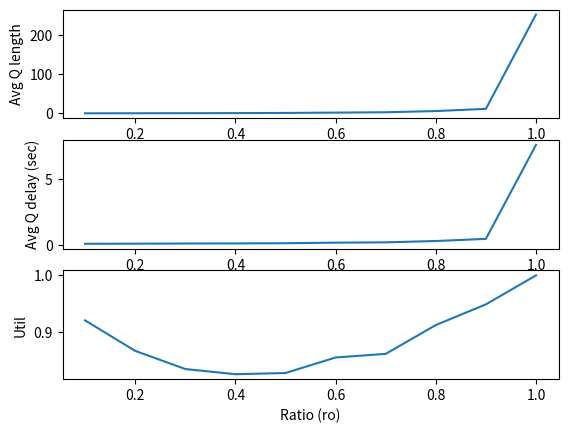
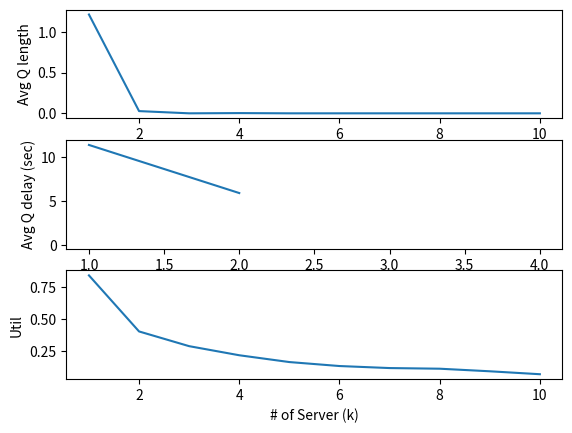

Here is the Python script that generated these plots, in order:

import heapq
import random
import matplotlib.pyplot as plt
import numpy as np
#np.random.exponential(1/lambda, 5) generates 5 exponental random variable 


# Parameters
class Params:
    def __init__(self, lambd, mu, k):
        self.lambd = lambd  # interarrival rate
        self.mu = mu  # service rate
        self.k = k
    # Note lambd and mu are not mean value, they are rates i.e. (1/mean)

# Write more functions if required


# States and statistical counters
class States:
    def __init__(self,sim):
        # States
        self.queue = []
        # Declare other states variables that might be needed
        # [redacted]
        self.serverStatus = []
        for i in range(sim.params.k):
            self.serverStatus.append('IDLE')
        self.timeLastEvent = 0
        #self.numCustDelayed = 0
        self.totalDelay = 0 #total spent time of served customer 
        self.areaUnderQt = 0
        self.areaUnderBt = 0 # how much time the server is busy
        self.lastArrivalTime = 0
        self.lastDepartTime = 0
        self.serverStartTime = 0
        self.noOfCustDelayed = 0

        # [redacted]
        # Statistics
        self.util = 0.0
        self.avgQdelay = 0.0
        self.avgQlength = 0.0
        self.served = 0
    def update(self, sim, event):
        self.totalDelay += (len(self.queue)*(sim.simclock-self.timeLastEvent))
        busyServer = 0
        for i in range(sim.params.k):
            if self.serverStatus[i] == 'BUSY':
                busyServer += 1
        self.areaUnderBt = self.areaUnderBt + (sim.simclock-self.timeLastEvent)*busyServer
        self.timeLastEvent = sim.simclock #as sim time is not updated yet
        
        if event.eventType == 'ARRIVAL':
            self.areaUnderQt += len(self.queue)*(event.eventTime-self.lastArrivalTime)
            if busyServer < sim.params.k:
                j = 0
                while self.serverStatus[j] == 'BUSY':
                    j = j+1
                if j < sim.params.k:
                    self.serverStatus[j] = 'BUSY'
                #self.serverStartTime = sim.simclock
            else:
                self.queue.append(event.eventTime)
                self.noOfCustDelayed+=1
            self.lastArrivalTime = event.eventTime
        elif event.eventType == 'DEPART':
            self.areaUnderQt += len(self.queue)*(event.eventTime-self.lastDepartTime)
            #print("One DepartHappened________________________________________")
            if len(self.queue) > 0:
                front = self.queue.pop(0)
            else:
                j = 0
                while self.serverStatus[j] == 'IDLE':
                    j = j+1
                    if j >= sim.params.k:
                        break
                if j < sim.params.k:
                    self.serverStatus[j] = 'IDLE'
                #self.areaUnderBt += (sim.simclock-self.serverStartTime)
            self.lastDepartTime = event.eventTime
            self.served += 1


        #self.timeLastEvent = event.eventTime
        # Complete this function
        #None

    def finish(self, sim):
        # Complete this function
        #print(self.queue)
        self.avgQlength = self.areaUnderQt/sim.simclock
        self.util = self.areaUnderBt/sim.maxSimTime
        self.avgQdelay = self.totalDelay / self.noOfCustDelayed
        #print("simclock = ",sim.simclock," areaUnderQt = ",self.areaUnderQt)
        #None

    def printResults(self, sim):
        # DO NOT CHANGE THESE LINES
        print('MMk Results: lambda = %lf, mu = %lf, k = %d' % (sim.params.lambd, sim.params.mu, sim.params.k))
        print('MMk Total customer served: %d' % (self.served))
        print('MMk Average queue length: %lf' % (self.avgQlength))
        print('MMk Average customer delay in queue: %lf' % (self.avgQdelay))
        print('MMk Time-average server utility: %lf' % (self.util))

    def getResults(self, sim):
        return (self.avgQlength, self.avgQdelay, self.util)

# Write more functions if required


class Event:
    def __init__(self, sim):
        self.eventType = None
        self.sim = sim
        self.eventTime = None

    def process(self, sim):
        raise Exception('Unimplemented process method for the event!')

    def __repr__(self):
        return self.eventType


class StartEvent(Event):
    def __init__(self, eventTime, sim):
        self.eventTime = eventTime
        self.eventType = 'START'
        self.sim = sim

    def process(self, sim): 
        #Complete this function
        #********************miyad code below****************************
        #this should start every machine of this simulator such as start next arival time 
        #scheduler, to begin 
        # it may start the first event(arrival event) then arrival event will determine next
        #arrival
        #print("I am startevent process. lambda= ",sim.params.lambd)
        a = np.random.exponential(1/sim.params.lambd,1) #next arrival time
        #print(a)
        eventTime = a[0]+sim.states.lastArrivalTime
        sim.scheduleEvent(ArrivalEvent(eventTime,sim))
        sim.scheduleEvent(ExitEvent(sim.maxSimTime,sim))
        #None


class ExitEvent(Event):
    def __init__(self, eventTime, sim):
        self.eventTime = eventTime
        self.eventType = 'EXIT'
        self.sim = sim

    def process(self, sim):
        # Complete this function
        None


class ArrivalEvent(Event):
    # Write __init__ function
    def __init__(self, eventTime, sim):
        self.eventTime = eventTime
        self.eventType = 'ARRIVAL'
        self.sim = sim
    def process(self, sim):
        #sim.states.queue.append(self.eventTime)
        a = np.random.exponential(1/sim.params.lambd,1)
        eventTime = a[0]+sim.states.lastArrivalTime
        sim.scheduleEvent(ArrivalEvent(eventTime,sim))
        isAtleastOneServerBusy = False
        for i in range(sim.params.k):
            if sim.states.serverStatus[i] == 'BUSY':
                isAtleastOneServerBusy = True
                break
        if isAtleastOneServerBusy and len(sim.states.queue)==0:
            b = np.random.exponential(1/sim.params.mu,1)
            sim.scheduleEvent(DepartureEvent(b[0]+sim.simclock,sim))
        # Complete this function
        #None


class DepartureEvent(Event):
    # Write __init__ function
    def __init__(self, eventTime, sim):
        self.eventTime = eventTime
        self.eventType = 'DEPART'
        self.sim = sim 
    def process(self, sim):
        # Complete this function
        #None
        isAtleastOneServerBusy = False
        for i in range(sim.params.k):
            if sim.states.serverStatus[i] == 'BUSY':
                isAtleastOneServerBusy = True
                break
        if isAtleastOneServerBusy:
            serviceTime = np.random.exponential(1/sim.params.mu,1)
            sim.scheduleEvent(DepartureEvent(sim.states.lastDepartTime+serviceTime[0],sim))
        #$print("Yes one DepartureEvent happened___________________________")



class Simulator:
    def __init__(self, seed, maxSimTime):
        self.maxSimTime = maxSimTime
        self.eventQ = []
        self.simclock = 0
        self.seed = seed
        self.params = None
        self.states = None

    def initialize(self):
        self.simclock = 0
        self.scheduleEvent(StartEvent(0, self))

    def configure(self, params, states):
        self.params = params
        self.states = states
    def configParam(self, params):
        self.params = params

    def now(self):
        return self.simclock

    def scheduleEvent(self, event):
        heapq.heappush(self.eventQ, (event.eventTime, event))

    def run(self):
        random.seed(self.seed)
        self.initialize()

        while len(self.eventQ) > 0:
            #print(len(self.states.queue))
            time, event = heapq.heappop(self.eventQ)

            if event.eventType == 'EXIT':
                #print("Yes this is exit event , i am quiting from here")
                break

            
            if self.states != None:
                self.states.update(self, event)

            #print(event.eventTime, 'Event', event)
            self.simclock = event.eventTime
            event.process(self)
            

        self.states.finish(self)

    def printResults(self):
        self.states.printResults(self)

    def getResults(self):
        return self.states.getResults(self)
    def printAnalyticExp1(self):
        print("Aanlytic results are: ")
        l = self.params.lambd
        m = self.params.mu 
        print("Average Queue length = ", l*l/(m*(m-l)))
        print("Average customer Delay = ", l/(m*(m-l)))
        print("Time-Average Server utility = ", l/m)


def experiment1():
    seed = 101
    maxSimTime = 500000
    sim = Simulator(seed, maxSimTime)
    params = Params(5.0/60,8.0/60,1)
    sim.configParam(params)
    sim.configure(params, States(sim))
    sim.run()
    print("____________EXPERIMENT01________________________")
    sim.printResults()
    sim.printAnalyticExp1()



def experiment2():
    seed = 110
    maxSimTime = 500
    mu = 1000.0 / 60
    ratios = [u / 10.0 for u in range(1, 11)]

    avglength = []
    avgdelay = []
    util = []

    for ro in ratios:
        sim = Simulator(seed,maxSimTime)
        sim.configParam(Params(mu*ro,mu,1))
        sim.configure(Params(mu * ro, mu, 1), States(sim))
        sim.run()

        length, delay, utl = sim.getResults()
        avglength.append(length)
        avgdelay.append(delay)
        util.append(utl)

    plt.figure(1)
    plt.subplot(311)
    plt.plot(ratios, avglength)
    plt.xlabel('Ratio (ro)')
    plt.ylabel('Avg Q length')

    plt.subplot(312)
    plt.plot(ratios, avgdelay)
    plt.xlabel('Ratio (ro)')
    plt.ylabel('Avg Q delay (sec)')

    plt.subplot(313)
    plt.plot(ratios, util)
    plt.xlabel('Ratio (ro)')
    plt.ylabel('Util')

    plt.show()


def experiment3():
    # Similar to experiment2 but for different values of k; 1, 2, 3, 4
    # Generate the same plots
    # Fix lambd = (5.0/60), mu = (8.0/60) and change value of k
    seed = 110
    maxSimTime = 500
    mu = 1000.0 / 60
    k_set = [u for u in range(1, 11)]
    #ratios hols the set of k values 1,2,3,4,5,6..,k
    avglength = []
    avgdelay = []
    util = []
    mu = 8.0/60
    lambd = 5.0/60
    for k in k_set:
        sim = Simulator(seed,maxSimTime)
        sim.configParam(Params(lambd,mu,k))
        sim.configure(Params(lambd, mu, k), States(sim))
        sim.run()

        length, delay, utl = sim.getResults()
        avglength.append(length/k)
        avgdelay.append(delay)
        util.append(utl/k)

    plt.figure(2)
    plt.subplot(311)
    plt.plot(k_set, avglength)
    plt.xlabel('# of Server (k)')
    plt.ylabel('Avg Q length')

    plt.subplot(312)
    plt.plot(k_set, avgdelay)
    plt.xlabel('# of Server (k)')
    plt.ylabel('Avg Q delay (sec)')

    plt.subplot(313)
    plt.plot(k_set, util)
    plt.xlabel('# of Server (k)')
    plt.ylabel('Util')

    plt.show()

def main():
    experiment1()
    experiment2()
    experiment3()


if __name__ == "__main__":
    main()
